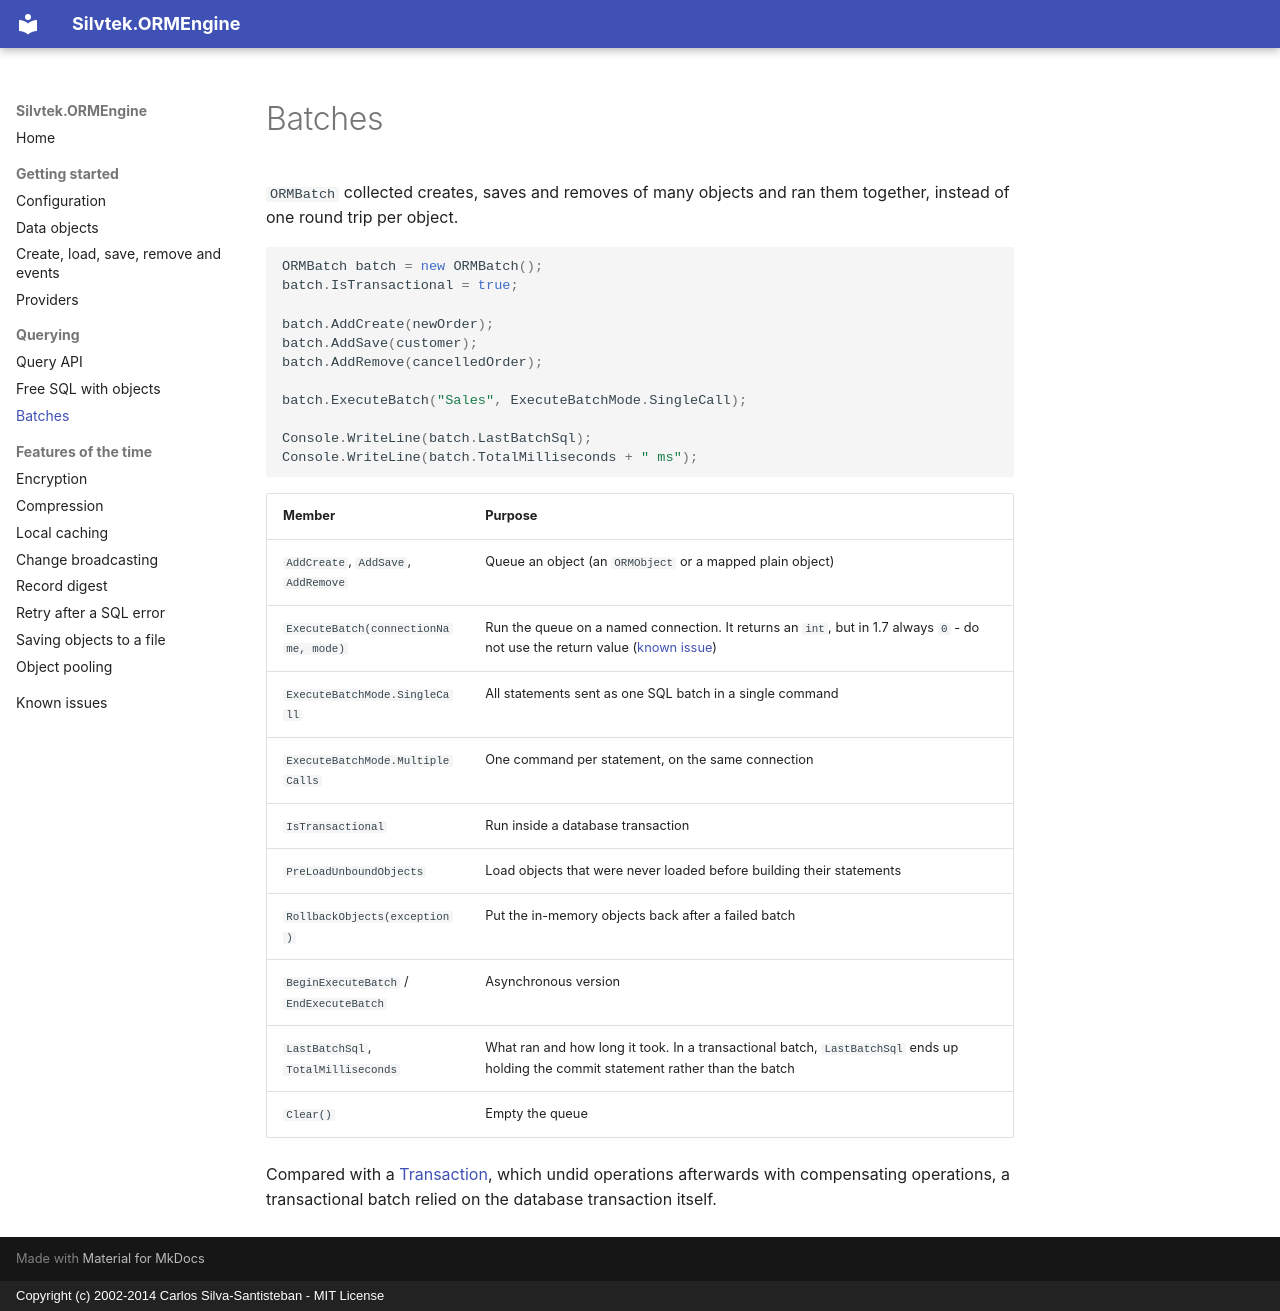

repository: csantisteban/silvtek.ormengine · page: batches/index.html · generator: mkdocs · copyright: Copyright (c) 2002-2014 Carlos Silva-Santisteban - MIT License

# Batches

`ORMBatch` collected creates, saves and removes of many objects and ran them
together, instead of one round trip per object.

```csharp
ORMBatch batch = new ORMBatch();
batch.IsTransactional = true;

batch.AddCreate(newOrder);
batch.AddSave(customer);
batch.AddRemove(cancelledOrder);

batch.ExecuteBatch("Sales", ExecuteBatchMode.SingleCall);

Console.WriteLine(batch.LastBatchSql);
Console.WriteLine(batch.TotalMilliseconds + " ms");
```

| Member | Purpose |
|---|---|
| `AddCreate`, `AddSave`, `AddRemove` | Queue an object (an `ORMObject` or a mapped plain object) |
| `ExecuteBatch(connectionName, mode)` | Run the queue on a named connection. It returns an `int`, but in 1.7 always `0` - do not use the return value ([known issue](known-issues.md#ormbatchexecutebatch-always-returns-0)) |
| `ExecuteBatchMode.SingleCall` | All statements sent as one SQL batch in a single command |
| `ExecuteBatchMode.MultipleCalls` | One command per statement, on the same connection |
| `IsTransactional` | Run inside a database transaction |
| `PreLoadUnboundObjects` | Load objects that were never loaded before building their statements |
| `RollbackObjects(exception)` | Put the in-memory objects back after a failed batch |
| `BeginExecuteBatch` / `EndExecuteBatch` | Asynchronous version |
| `LastBatchSql`, `TotalMilliseconds` | What ran and how long it took. In a transactional batch, `LastBatchSql` ends up holding the commit statement rather than the batch |
| `Clear()` | Empty the queue |

Compared with a [Transaction](crud-and-events.md#transactions), which undid
operations afterwards with compensating operations, a transactional batch
relied on the database transaction itself.
